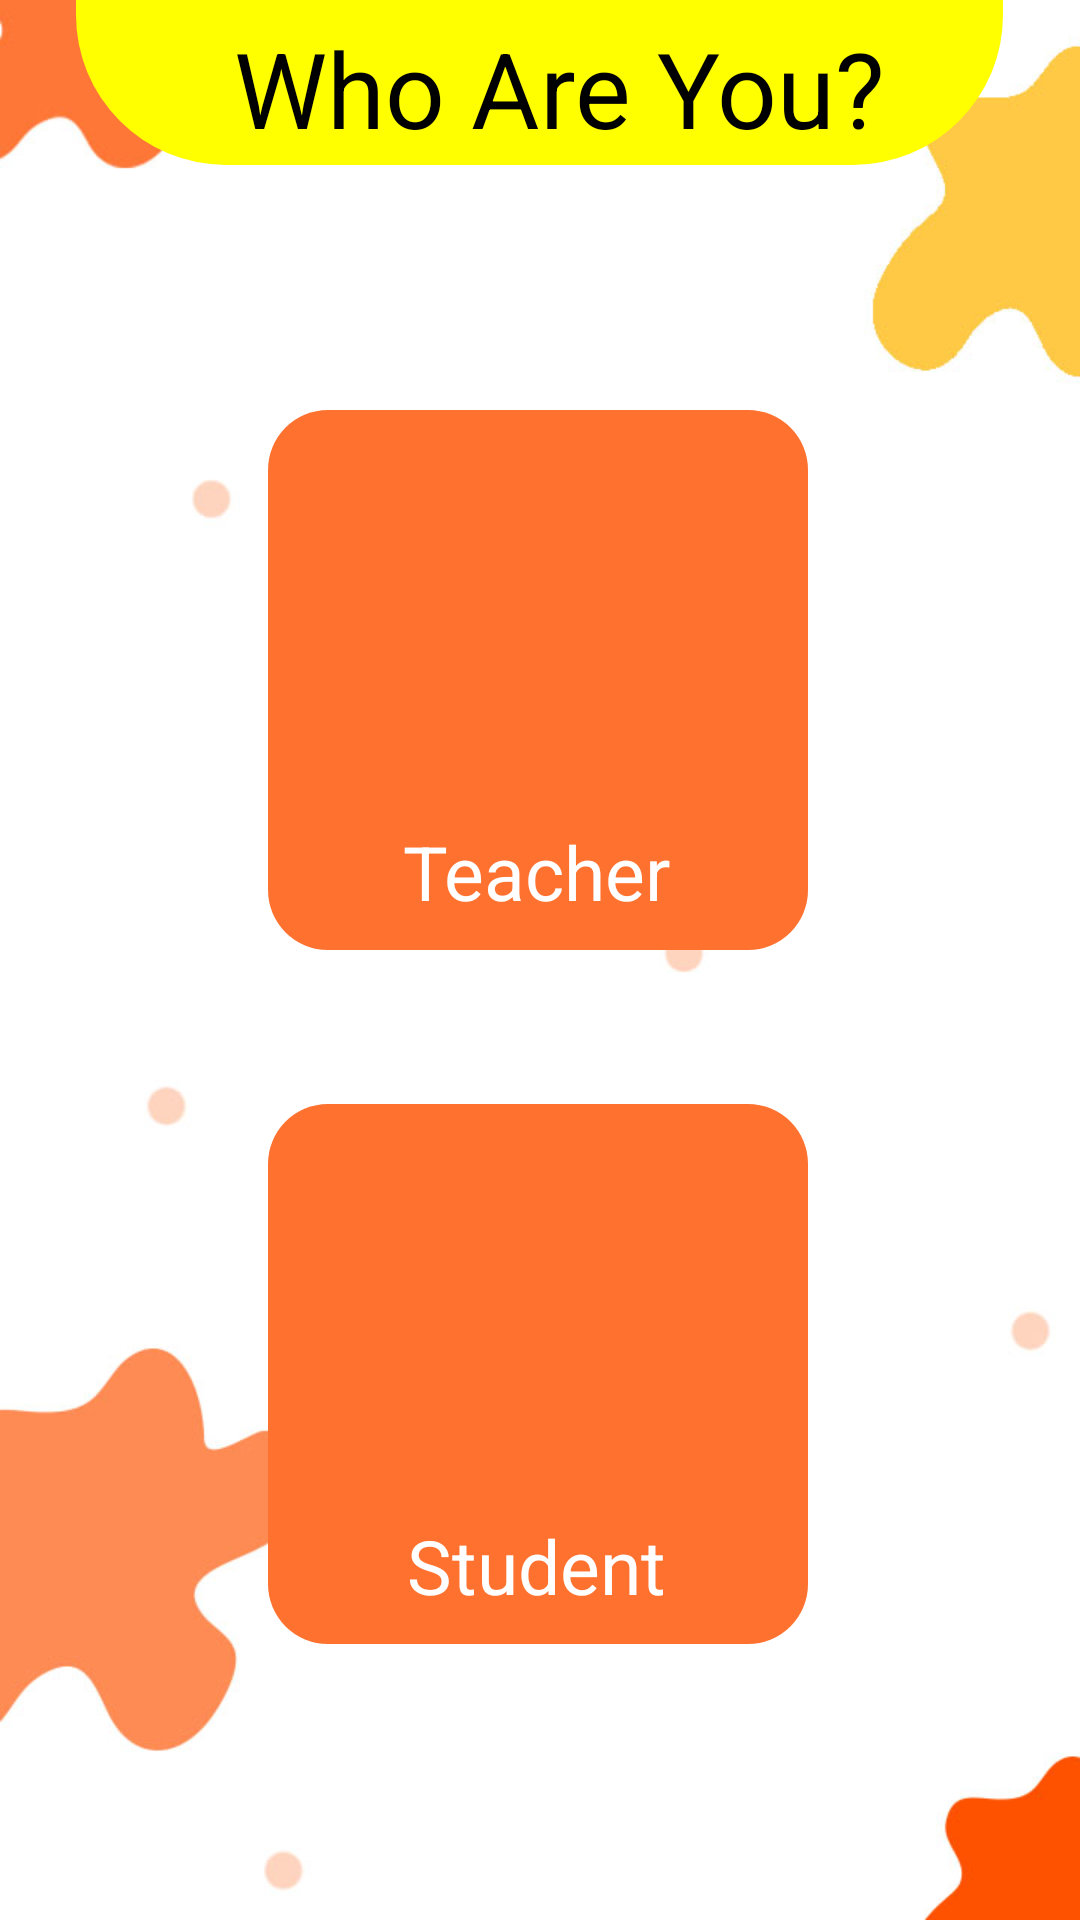

Produce the Android XML layout that renders to this screen, including the resource entries it uses.
<!-- AndroidManifest.xml: application theme Theme.Prototype1 -->
<!-- res/layout/activity_english_portal.xml -->
<?xml version="1.0" encoding="utf-8"?>
<androidx.constraintlayout.widget.ConstraintLayout xmlns:android="http://schemas.android.com/apk/res/android"
    xmlns:app="http://schemas.android.com/apk/res-auto"
    xmlns:tools="http://schemas.android.com/tools"
    android:layout_width="match_parent"
    android:layout_height="match_parent"
    tools:context=".EnglishPortal"
    android:background="@drawable/background_app">

    <RelativeLayout
        android:id="@+id/relativeLayout2"
        android:layout_width="309dp"
        android:layout_height="55dp"
        android:background="@drawable/app_name_bg"
        app:layout_constraintBottom_toBottomOf="parent"
        app:layout_constraintEnd_toEndOf="parent"
        app:layout_constraintHorizontal_bias="0.497"
        app:layout_constraintStart_toStartOf="parent"
        app:layout_constraintTop_toTopOf="parent"
        app:layout_constraintVertical_bias="0.0">

        <TextView
            android:layout_width="260dp"
            android:layout_height="49dp"
            android:layout_alignParentStart="true"
            android:layout_alignParentLeft="true"
            android:layout_alignParentTop="true"
            android:layout_alignParentEnd="true"
            android:layout_alignParentRight="true"
            android:layout_alignParentBottom="true"
            android:layout_marginStart="31dp"
            android:layout_marginLeft="31dp"
            android:layout_marginTop="6dp"
            android:layout_marginEnd="18dp"
            android:layout_marginRight="18dp"
            android:layout_marginBottom="0dp"
            android:gravity="center_horizontal"
            android:text="Who Are You?"
            android:textAlignment="center"
            android:textColor="@color/black"
            android:textSize="35dp" />

    </RelativeLayout>

    <RelativeLayout
        android:id="@+id/teacher_english"
        android:layout_width="180dp"
        android:layout_height="180dp"
        android:background="@drawable/teacher_student"
        app:layout_constraintBottom_toBottomOf="parent"
        app:layout_constraintEnd_toEndOf="parent"
        app:layout_constraintHorizontal_bias="0.497"
        app:layout_constraintStart_toStartOf="parent"
        app:layout_constraintTop_toTopOf="parent"
        app:layout_constraintVertical_bias="0.297"
        >

        <TextView
            android:layout_width="111dp"
            android:layout_height="40dp"
            android:layout_alignParentStart="true"
            android:layout_alignParentLeft="true"
            android:layout_alignParentTop="true"
            android:layout_alignParentEnd="true"
            android:layout_alignParentRight="true"
            android:layout_alignParentBottom="true"
            android:layout_marginStart="34dp"
            android:layout_marginLeft="34dp"
            android:layout_marginTop="137dp"
            android:layout_marginEnd="35dp"
            android:layout_marginRight="35dp"
            android:layout_marginBottom="3dp"
            android:text="Teacher"
            android:textAlignment="center"
            android:textColor="@color/white"
            android:textSize="25dp"
            android:gravity="center_horizontal" />
    </RelativeLayout>

    <RelativeLayout
        android:id="@+id/student_english"
        android:layout_width="180dp"
        android:layout_height="180dp"
        android:background="@drawable/teacher_student"
        app:layout_constraintBottom_toBottomOf="parent"
        app:layout_constraintEnd_toEndOf="parent"
        app:layout_constraintHorizontal_bias="0.497"
        app:layout_constraintStart_toStartOf="parent"
        app:layout_constraintTop_toTopOf="parent"
        app:layout_constraintVertical_bias="0.8">

        <TextView
            android:layout_width="111dp"
            android:layout_height="40dp"
            android:layout_alignParentStart="true"
            android:layout_alignParentLeft="true"
            android:layout_alignParentTop="true"
            android:layout_alignParentEnd="true"
            android:layout_alignParentRight="true"
            android:layout_alignParentBottom="true"
            android:layout_marginStart="34dp"
            android:layout_marginLeft="34dp"
            android:layout_marginTop="137dp"
            android:layout_marginEnd="35dp"
            android:layout_marginRight="35dp"
            android:layout_marginBottom="3dp"
            android:gravity="center_horizontal"
            android:text="Student"
            android:textAlignment="center"
            android:textColor="@color/white"
            android:textSize="25dp" />
    </RelativeLayout>
</androidx.constraintlayout.widget.ConstraintLayout>
<!-- resources referenced by this layout -->
<resources>
  <color name="black">#FF000000</color>
  <color name="white">#FFFFFFFF</color>
  <!-- drawable app_name_bg (drawable) -->
  <?xml version="1.0" encoding="UTF-8"?>
  <shape xmlns:android="http://schemas.android.com/apk/res/android">
      <solid android:color="@color/yellow"/>
      <corners android:bottomLeftRadius="50dp" android:bottomRightRadius="50dp"/>
      <padding android:left="0dp" android:top="0dp" android:right="0dp" android:bottom="0dp" />
  </shape>
  <!-- drawable background_app: jpg bitmap (drawable, 49287 bytes) -->
  <!-- drawable teacher_student (drawable) -->
  <?xml version="1.0" encoding="UTF-8"?>
  <shape xmlns:android="http://schemas.android.com/apk/res/android">
      <solid android:color="@color/dark_orange"/>
      <corners android:bottomLeftRadius="20dp" android:bottomRightRadius="20dp" android:topLeftRadius="20dp" android:topRightRadius="20dp"/>
      <padding android:left="0dp" android:top="0dp" android:right="0dp" android:bottom="0dp" />
  </shape>
  <style name="Theme.Prototype1" parent="Theme.MaterialComponents.DayNight.DarkActionBar">
          
          <item name="colorPrimary">@color/purple_500</item>
          <item name="colorPrimaryVariant">@color/purple_700</item>
          <item name="colorOnPrimary">@color/white</item>
          
          <item name="colorSecondary">@color/teal_200</item>
          <item name="colorSecondaryVariant">@color/teal_700</item>
          <item name="colorOnSecondary">@color/black</item>
          
          <item name="android:statusBarColor" tools:targetApi="l">?attr/colorPrimaryVariant</item>
          
      </style>
  <color name="yellow">#FFFF00</color>
  <color name="dark_orange">#ff712f</color>
  <color name="purple_500">#FF6200EE</color>
  <color name="purple_700">#FF3700B3</color>
  <color name="teal_200">#FF03DAC5</color>
  <color name="teal_700">#FF018786</color>
</resources>
